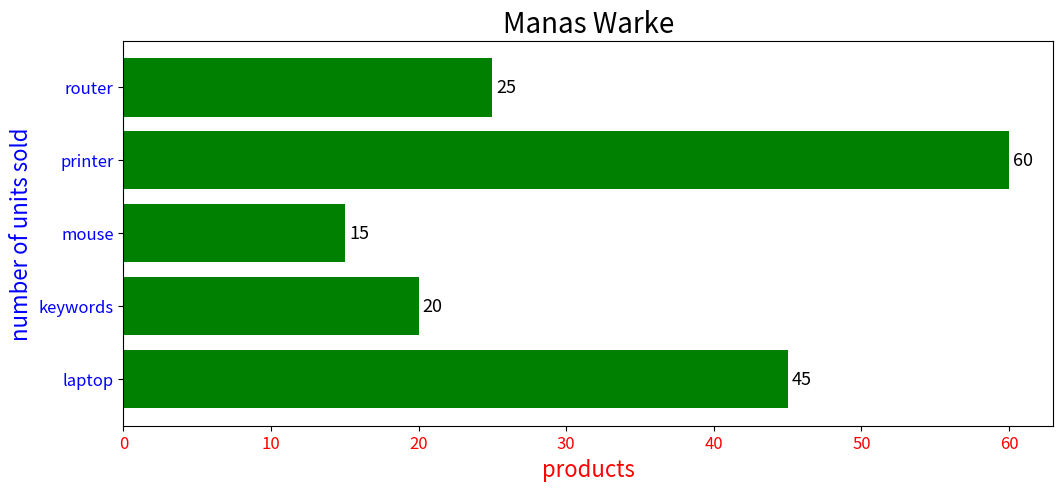

Generate this figure with matplotlib:
#horizantal bar chart

import matplotlib.pyplot as plt

products = ["laptop", "keywords", "mouse", "printer", "router"]
sales = [45, 20, 15, 60, 25]

plt.figure(figsize=(12,5))
bars = plt.barh(products, sales,  color=["green"])
plt.xlabel("products", fontsize=16, color="red")
plt.ylabel("number of units sold", fontsize=16, color="blue")
plt.xticks(fontsize=12, color="red")
plt.yticks(fontsize=12, color="blue")
plt.title("Manas Warke", fontsize=20)
plt.bar_label(bars, fontsize=13, padding=3)
plt.show()
